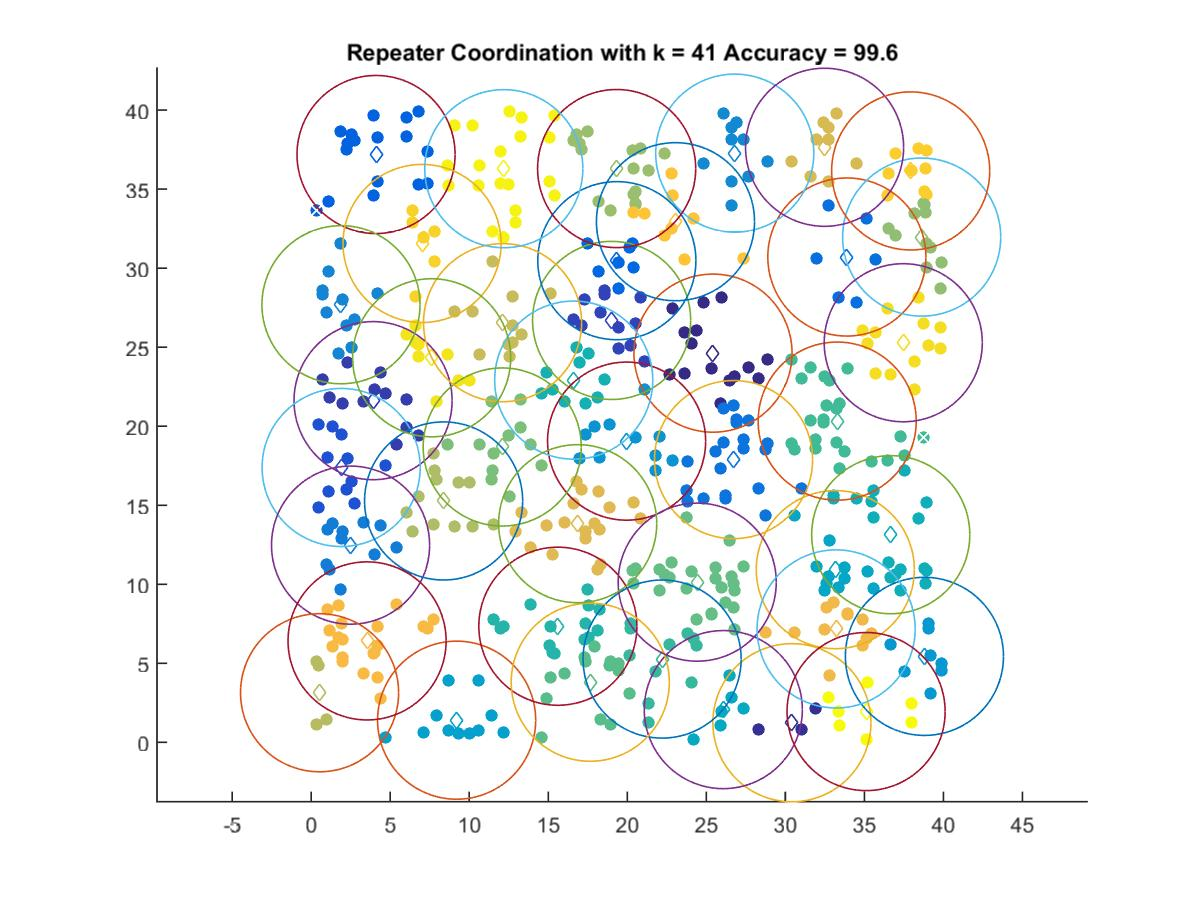

Source data for this figure (header and first rows):
25.42, 24.623
30.41, 1.244
3.915, 21.62
19.01, 26.69
1.897, 17.39
4.104, 37.19
19.34, 30.47
33.89, 30.7
26.72, 17.89
2.491, 12.48
1.886, 27.69
26.8, 37.28
19.95, 19.06
38.8, 5.441
9.202, 1.404
33.16, 10.93
26.07, 2.073
36.66, 13.14
16.61, 22.92
15.61, 7.347
22.2, 5.27
33.28, 20.32
17.66, 3.806
24.42, 10.14
12.09, 18.69
38.62, 31.96
19.32, 36.3
8.379, 15.27
0.5316, 3.139
12.11, 26.55
32.48, 37.65
16.86, 13.84
33.21, 7.178
3.537, 6.419
23.05, 32.94
37.93, 36.15
7.014, 31.56
37.46, 25.28
7.623, 24.33
12.19, 36.29
35.1, 1.949
